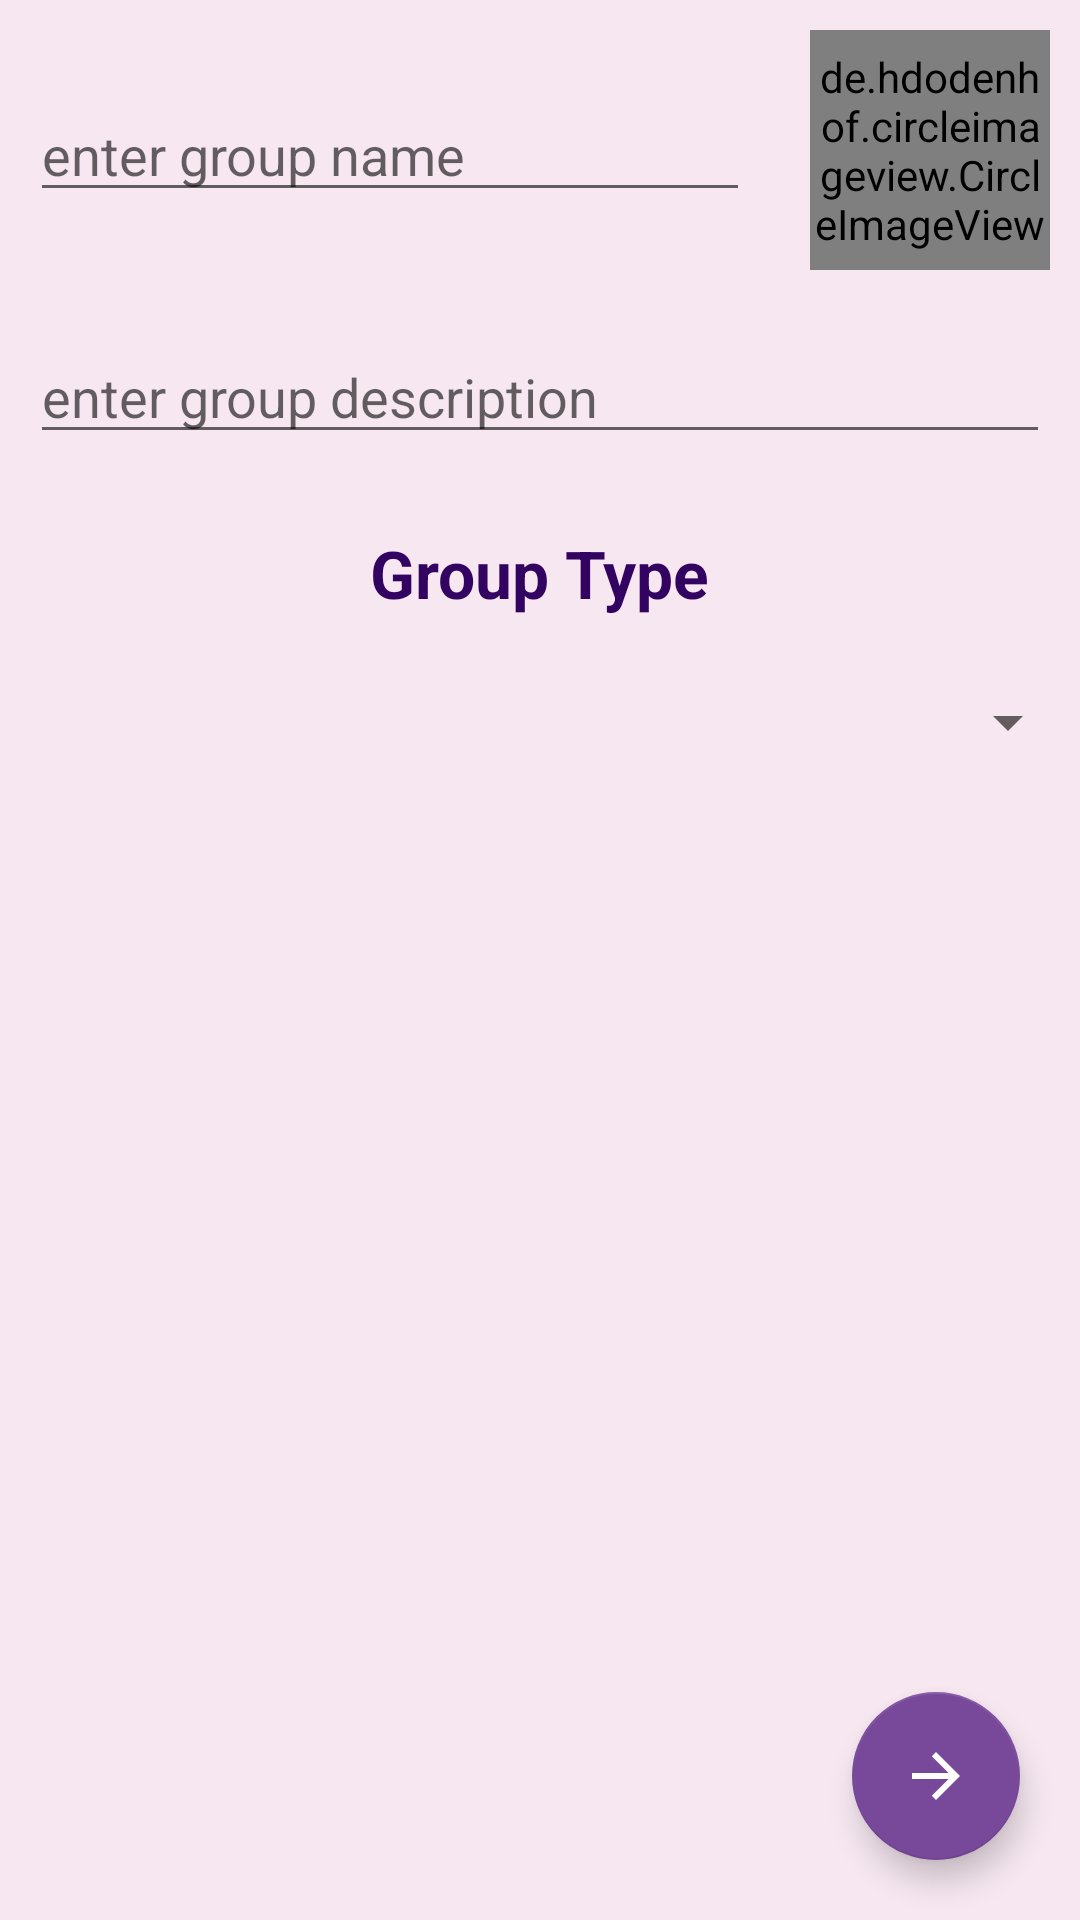

Reconstruct the res/layout file that produces this screen, plus the resources it refers to.
<!-- AndroidManifest.xml: application theme AppTheme -->
<!-- res/layout/activity_group_name.xml -->
<?xml version="1.0" encoding="utf-8"?>
<androidx.constraintlayout.widget.ConstraintLayout xmlns:android="http://schemas.android.com/apk/res/android"
    xmlns:app="http://schemas.android.com/apk/res-auto"
    xmlns:tools="http://schemas.android.com/tools"
    android:layout_width="match_parent"
    android:layout_height="match_parent"
    android:background="@color/backGround"
    tools:context=".groupNameActivity">

    <de.hdodenhof.circleimageview.CircleImageView
        android:id="@+id/groupIcon"
        android:layout_width="80dp"
        android:layout_height="80dp"
        android:layout_marginTop="10dp"
        android:layout_marginRight="10dp"
        android:src="@drawable/ic_launcher_foreground"
        app:civ_border_color="#000000"
        app:civ_border_width="1dp"
        app:layout_constraintBottom_toBottomOf="parent"
        app:layout_constraintEnd_toEndOf="parent"
        app:layout_constraintHorizontal_bias="1.0"
        app:layout_constraintStart_toStartOf="parent"
        app:layout_constraintTop_toTopOf="parent"
        app:layout_constraintVertical_bias="0.0"
        tools:ignore="VectorDrawableCompat" />

    <EditText
        android:id="@+id/editGroupName"
        android:layout_width="0dp"
        android:layout_height="wrap_content"
        android:layout_marginLeft="10dp"
        android:layout_marginRight="20dp"
        android:ems="10"
        android:hint="enter group name"
        android:inputType="textPersonName"
        app:layout_constraintBottom_toBottomOf="@+id/groupIcon"
        app:layout_constraintEnd_toStartOf="@+id/groupIcon"
        app:layout_constraintHorizontal_bias="0.5"
        app:layout_constraintStart_toStartOf="parent"
        app:layout_constraintTop_toTopOf="@+id/groupIcon" />

    <com.google.android.material.floatingactionbutton.FloatingActionButton
        android:id="@+id/floatingActionButton2"
        android:layout_width="wrap_content"
        android:layout_height="wrap_content"
        android:layout_marginEnd="20dp"
        android:layout_marginBottom="20dp"
        android:clickable="true"
        android:focusable="true"
        android:rotationY="180"
        app:backgroundTint="@color/colorPrimaryDark"
        app:layout_constraintBottom_toBottomOf="parent"
        app:layout_constraintEnd_toEndOf="parent"
        app:layout_constraintHorizontal_bias="1.0"
        app:layout_constraintStart_toStartOf="parent"
        app:layout_constraintTop_toBottomOf="@+id/editGroupName"
        app:layout_constraintVertical_bias="1.0"
        app:srcCompat="@drawable/abc_vector_test" />

    <EditText
        android:id="@+id/editGroupDescription"
        android:layout_width="0dp"
        android:layout_height="wrap_content"
        android:layout_marginTop="20dp"
        android:ems="10"
        android:hint="enter group description"
        android:inputType="textPersonName"
        app:layout_constraintBottom_toTopOf="@+id/floatingActionButton2"
        app:layout_constraintEnd_toEndOf="@+id/groupIcon"
        app:layout_constraintHorizontal_bias="1.0"
        app:layout_constraintStart_toStartOf="@+id/editGroupName"
        app:layout_constraintTop_toBottomOf="@+id/groupIcon"
        app:layout_constraintVertical_bias="0.0" />


    <Spinner
        android:layout_marginTop="10dp"
        android:id="@+id/spinner"
        android:layout_width="match_parent"
        android:layout_height="50dp"
        android:elevation="10dp"
        android:gravity="center"
        android:textAlignment="center"
        app:layout_constraintEnd_toEndOf="parent"
        app:layout_constraintStart_toStartOf="parent"
        app:layout_constraintTop_toBottomOf="@+id/textView23" />

    <TextView
        android:id="@+id/textView23"
        android:layout_width="wrap_content"
        android:layout_height="wrap_content"
        android:layout_marginTop="25dp"
        android:text="Group Type"
        android:textColor="@color/colorAccent"
        android:textSize="22dp"
        android:textStyle="bold"
        app:layout_constraintEnd_toEndOf="parent"
        app:layout_constraintStart_toStartOf="parent"
        app:layout_constraintTop_toBottomOf="@+id/editGroupDescription" />
</androidx.constraintlayout.widget.ConstraintLayout>
<!-- resources referenced by this layout -->
<resources>
  <color name="backGround">#F6E7F0</color>
  <color name="colorAccent">#320360</color>
  <color name="colorPrimaryDark">#78499A</color>
  <style name="AppTheme" parent="Theme.AppCompat.Light.DarkActionBar">
          <item name="colorPrimary">#78499a</item>
          <item name="colorPrimaryDark">#320360</item>
          <item name="colorAccent">#ca9bec</item>
          <item name="backGround">#F8F0FD</item>
          <item name="Tint">#78499a</item>
          <item name="bar">#935EBA</item>
          <item name="BtnTint">#538F4E</item>
          <item name="DarkMsgColor">#9ABA92</item>
          <item name="LightMsgColor">#CEDCCA</item>
      </style>
</resources>
